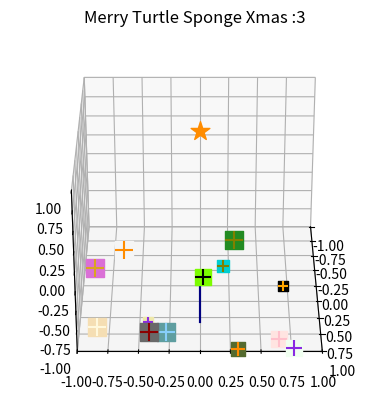

The matplotlib source for this figure:
import numpy as np
import matplotlib.pyplot as plt
import matplotlib.colors as mcolors
from matplotlib import cm
# from matplotlib.colors import LinearSegmentedColormap, ListedColormap
from matplotlib import animation

fig = plt.figure()
graph = fig.add_subplot(111, projection='3d')
# all colors
colors = sorted(list(mcolors.CSS4_COLORS.values())) 

# starting point
x, y, z = 0, 0, -5

num_turns = 23
radius = 3
num_points = 100
angle_step = num_turns * 3.5 * np.pi / num_points

xs, ys, zs = [x], [y], [z]

for i in range(num_points):
    # increasing angle while decreasing radius
    angle = angle_step * i
    radius = radius - 0.02

    # new point of the spiral
    x = radius * np.cos(angle)
    y = radius * np.sin(angle)
    z = z + 0.1

    xs.append(x)
    ys.append(y)
    zs.append(z)

xs = np.array(xs)
ys = np.array(ys)
zs = np.array(zs)

# scale to fit
xs *= 0.2
ys *= 0.2
zs *= 0.2

# limits of the graphis
graph.set_xlim(-1, 1)
graph.set_ylim(-1, 1)
graph.set_zlim(-1, 1)

# green tree
# graph.plot(xs, ys, zs, color='g')

# selected gradient jet for da tree
# refs:
# https://matplotlib.org/stable/tutorials/colors/colormaps.html
# https://matplotlib.org/stable/tutorials/colors/colormap-manipulation.html
# ListedColormap
gradient = cm.get_cmap('magma', len(xs)).colors
# LinearSegmentedColormap
gradient = cm.get_cmap('jet')(np.linspace(0, 1, len(xs)))

# no animation
# for i in range(len(xs)):
#     graph.plot(xs[i:i+2], ys[i:i+2], zs[i:i+2], color=gradient[i])

# a star at the top
graph.scatter(0, 0, 1, c='darkorange', marker='*', s=200)

# 13 gifts on the ground
for i in range(13):
    x = np.random.uniform(-1, 1)
    y = np.random.uniform(-1, 1)
    size = np.random.uniform(50, 200)
    c1 = colors[int(np.random.uniform(0, len(colors)))]
    c2 = colors[int(np.random.uniform(0, len(colors)))]
    graph.scatter(x, y, -1, c=c1, marker='s', s=size)
    graph.scatter(x, y, -1, c=c2, marker='+', s=size)

# animation function
def animate(i):
    graph.plot(xs[i:i+2], ys[i:i+2], zs[i:i+2], color=gradient[i])
    graph.view_init(30, 0.3 * i)
    return sum([graph.plot([], [], [], '-', c=c)
             for c in gradient], []) 

# instantiate the animator.
anim = animation.FuncAnimation(fig, animate, frames=100, blit=True, repeat=False)

# Save as mp4, brew install ffmpeg doesn't work :/
# anim.save('turtly_Xmas.mp4', fps=15)

plt.title('Merry Turtle Sponge Xmas :3')
plt.show()
